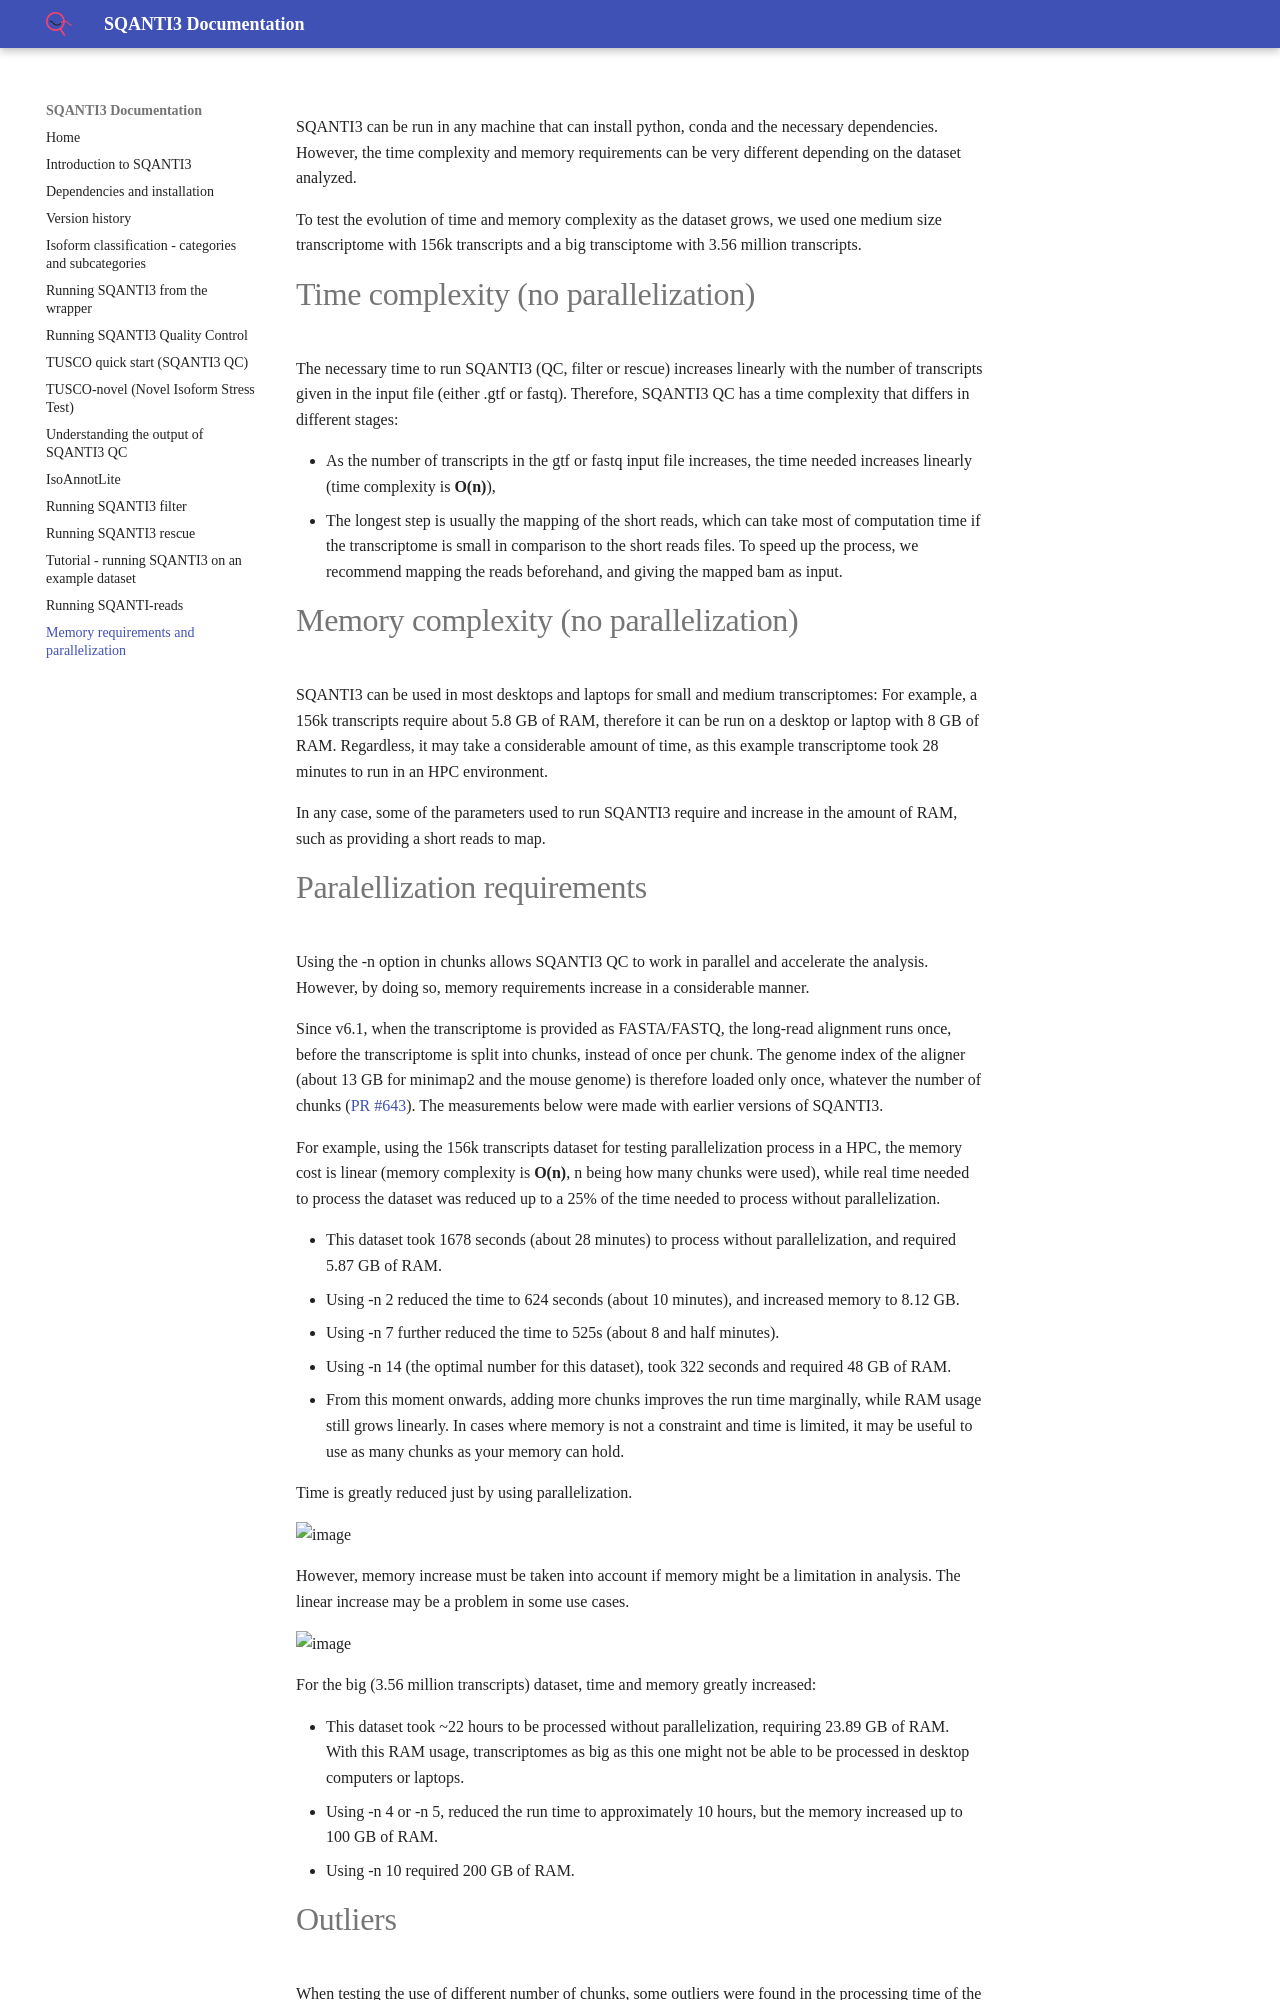

repository: ConesaLab/SQANTI3 · page: v6.1/SQANTI3-memory-requeriments-and-paralellization/index.html · generator: mkdocs

SQANTI3 can be run in any machine that can install python, conda and the necessary dependencies. However, the time complexity and memory requirements can be very different depending on the dataset analyzed.

To test the evolution of time and memory complexity as the dataset grows, we used one medium size transcriptome with 156k transcripts and a big transciptome with 3.56 million transcripts.

# Time complexity (no parallelization)

The necessary time to run SQANTI3 (QC, filter or rescue) increases linearly with the number of transcripts given in the input file (either .gtf or fastq). Therefore, SQANTI3 QC has a time complexity that differs in different stages:

* As the number of transcripts in the gtf or fastq input file increases, the time needed increases linearly (time complexity is **O(n)**), 
* The longest step is usually the mapping of the short reads, which can take most of computation time if the transcriptome is small in comparison to the short reads files. To speed up the process, we recommend mapping the reads beforehand, and giving the mapped bam as input.

# Memory complexity (no parallelization)

SQANTI3 can be used in most desktops and laptops for small and medium transcriptomes: For example, a 156k transcripts require about 5.8 GB of RAM, therefore it can be run on a desktop or laptop with 8 GB of RAM. Regardless, it may take a considerable amount of time, as this example transcriptome took 28 minutes to run in an HPC environment.

In any case, some of the parameters used to run SQANTI3 require and increase in the amount of RAM, such as providing a short reads to map.


# Paralellization requirements

Using the -n option in chunks allows SQANTI3 QC to work in parallel and accelerate the analysis. However, by doing so, memory requirements increase in a considerable manner.

Since v6.1, when the transcriptome is provided as FASTA/FASTQ, the long-read alignment runs once, before the transcriptome is split into chunks, instead of once per chunk. The genome index of the aligner (about 13 GB for minimap2 and the mouse genome) is therefore loaded only once, whatever the number of chunks ([PR #643](https://github.com/ConesaLab/SQANTI3/pull/643)). The measurements below were made with earlier versions of SQANTI3.

For example, using the 156k transcripts dataset for testing parallelization process in a HPC, the memory cost is linear (memory complexity is **O(n)**, n being how many chunks were used), while real time needed to process the dataset was reduced up to a 25% of the time needed to process without parallelization.

* This dataset took 1678 seconds (about 28 minutes) to process without parallelization, and required 5.87 GB of RAM.
* Using -n 2 reduced the time to 624 seconds (about 10 minutes), and increased memory to 8.12 GB. 
* Using -n 7 further reduced the time to 525s (about 8 and half minutes).
* Using -n 14 (the optimal number for this dataset), took 322 seconds and required 48 GB of RAM.
* From this moment onwards, adding more chunks improves the run time marginally, while RAM usage still grows linearly. In cases where memory is not a constraint and time is limited, it may be useful to use as many chunks as your memory can hold.

Time is greatly reduced just by using parallelization.

![image](https://github.com/user-attachments/assets/91b4a1e2-84bb-4db9-a885-f5b7360f6a8d)

However, memory increase must be taken into account if memory might be a limitation in analysis. The linear increase may be a problem in some use cases.

![image](https://github.com/user-attachments/assets/f2cc8b02-b8e3-4370-825e-d4c81434c227)


For the big (3.56 million transcripts) dataset, time and memory greatly increased:

* This dataset took ~22 hours to be processed without parallelization, requiring 23.89 GB of RAM. With this RAM usage, transcriptomes as big as this one might not be able to be processed in desktop computers or laptops.
* Using -n 4 or -n 5, reduced the run time to approximately 10 hours, but the memory increased up to 100 GB of RAM.
* Using -n 10 required 200 GB of RAM.
